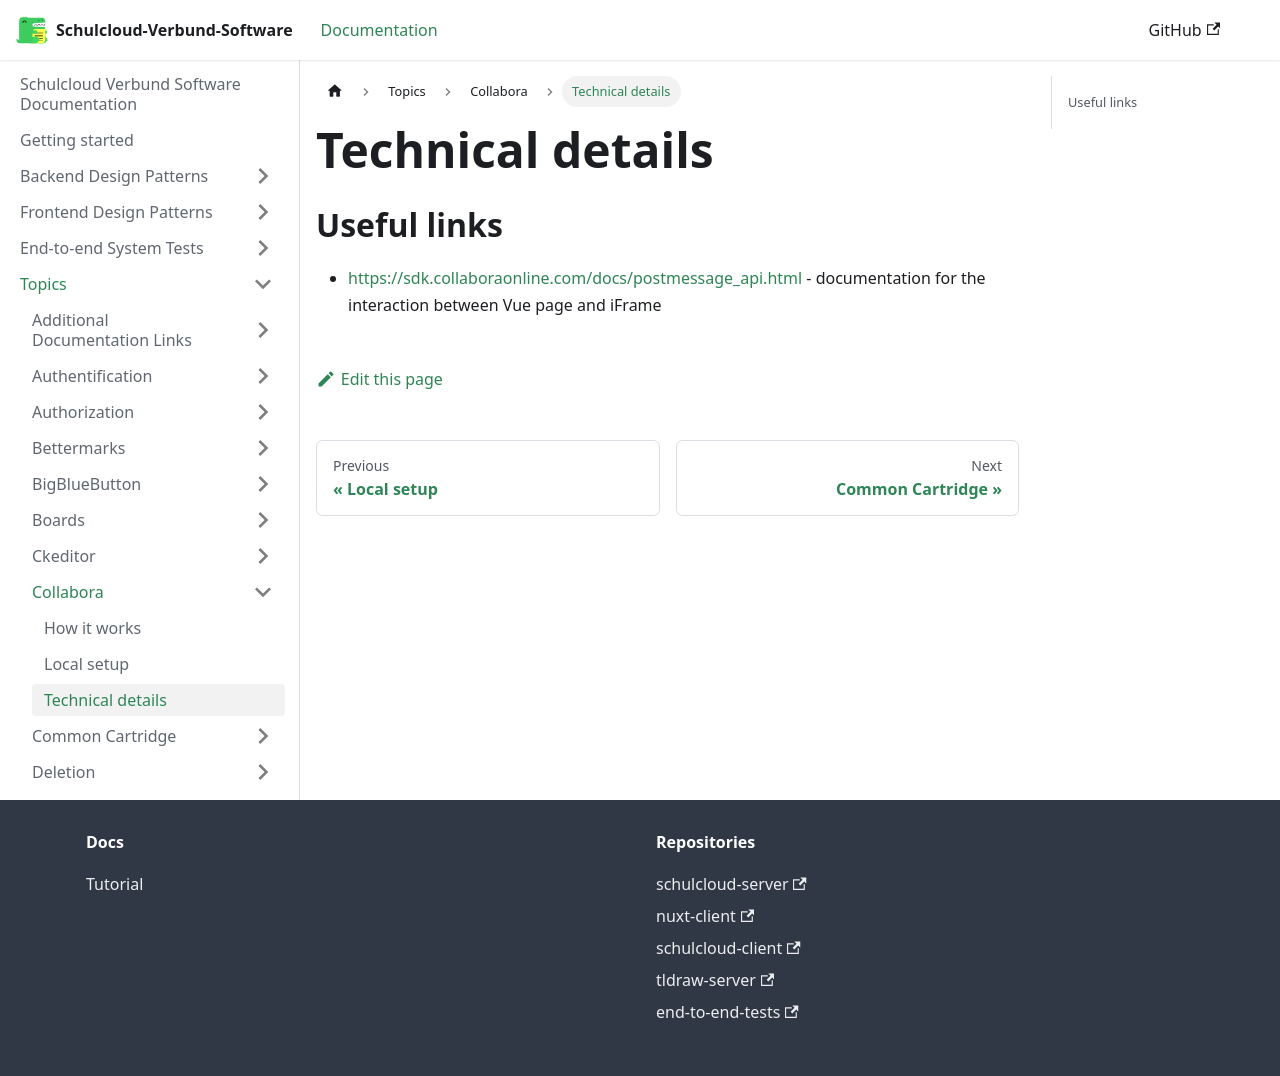

repository: hpi-schul-cloud/schulcloud-documentation · page: docs/topics/collabora/Technical details.html · generator: docusaurus

# Technical details

## Useful links
- https://sdk.collaboraonline.com/docs/postmessage_api.html - documentation for the interaction between Vue page and iFrame
